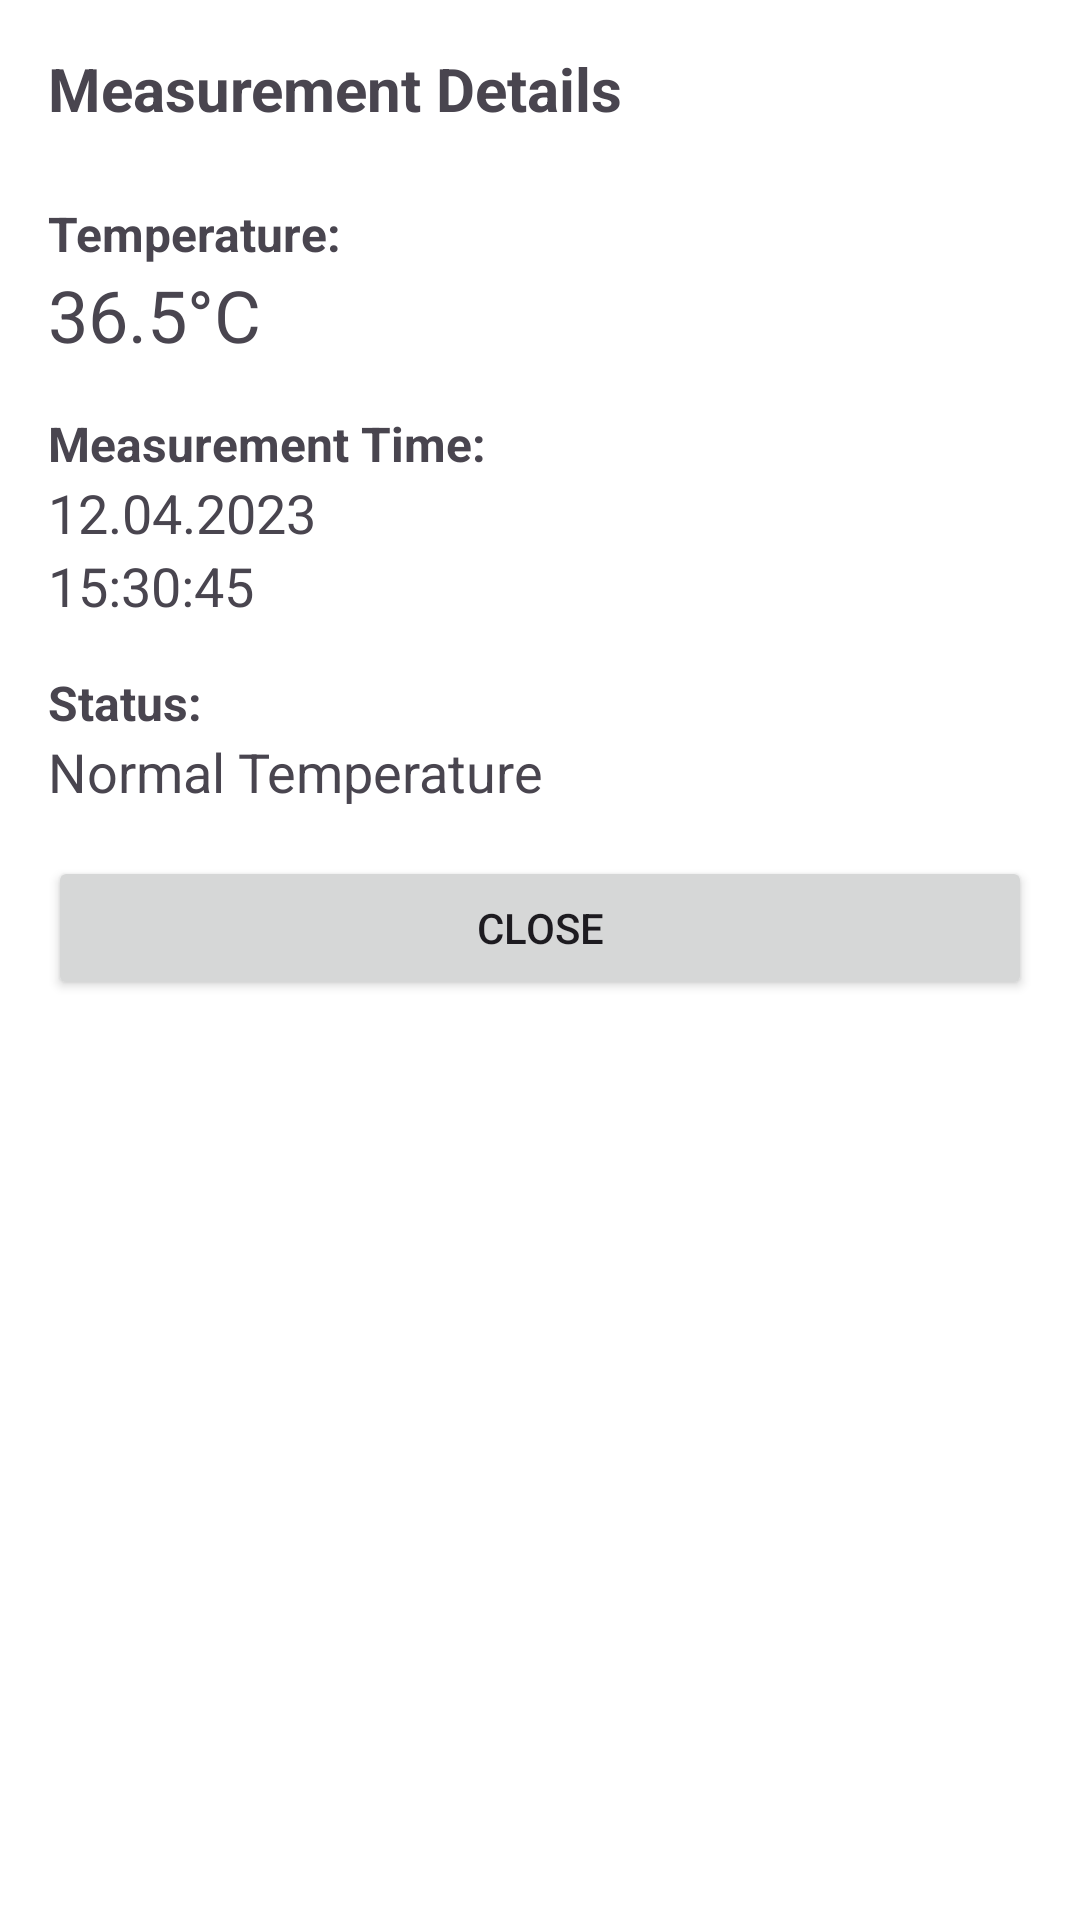

Here is an Android app screen rendered from its layout file. Give the layout XML and the strings, colors and styles it references.
<!-- AndroidManifest.xml: application theme Theme.TermoGozcu -->
<!-- res/layout/temperature_details_dialog.xml -->
<?xml version="1.0" encoding="utf-8"?>
<LinearLayout xmlns:android="http://schemas.android.com/apk/res/android"
    android:layout_width="match_parent"
    android:layout_height="wrap_content"
    android:orientation="vertical"
    android:padding="16dp">

    <TextView
        android:id="@+id/detailsTitle"
        android:layout_width="match_parent"
        android:layout_height="wrap_content"
        android:text="Measurement Details"
        android:textSize="20sp"
        android:textStyle="bold"
        android:layout_marginBottom="16dp"/>

    <TextView
        android:id="@+id/temperatureTitle"
        android:layout_width="match_parent"
        android:layout_height="wrap_content"
        android:text="Temperature:"
        android:textSize="16sp"
        android:textStyle="bold"
        android:layout_marginTop="8dp"/>

    <TextView
        android:id="@+id/temperatureDetailValue"
        android:layout_width="match_parent"
        android:layout_height="wrap_content"
        android:text="36.5°C"
        android:textSize="24sp"
        android:layout_marginBottom="8dp"/>

    <TextView
        android:id="@+id/dateTimeTitle"
        android:layout_width="match_parent"
        android:layout_height="wrap_content"
        android:text="Measurement Time:"
        android:textSize="16sp"
        android:textStyle="bold"
        android:layout_marginTop="8dp"/>

    <TextView
        android:id="@+id/dateDetailValue"
        android:layout_width="match_parent"
        android:layout_height="wrap_content"
        android:text="12.04.2023"
        android:textSize="18sp"/>

    <TextView
        android:id="@+id/timeDetailValue"
        android:layout_width="match_parent"
        android:layout_height="wrap_content"
        android:text="15:30:45"
        android:textSize="18sp"
        android:layout_marginBottom="8dp"/>

    <TextView
        android:id="@+id/statusTitle"
        android:layout_width="match_parent"
        android:layout_height="wrap_content"
        android:text="Status:"
        android:textSize="16sp"
        android:textStyle="bold"
        android:layout_marginTop="8dp"/>

    <TextView
        android:id="@+id/statusDetailValue"
        android:layout_width="match_parent"
        android:layout_height="wrap_content"
        android:text="Normal Temperature"
        android:textSize="18sp"
        android:layout_marginBottom="16dp"/>

    <Button
        android:id="@+id/closeButton"
        android:layout_width="match_parent"
        android:layout_height="wrap_content"
        android:text="Close"/>

</LinearLayout>
<!-- resources referenced by this layout -->
<resources>
  <style name="Theme.TermoGozcu" parent="Base.Theme.TermoGozcu" />
  <style name="Base.Theme.TermoGozcu" parent="Theme.Material3.DayNight.NoActionBar">
          
          <item name="colorPrimary">@color/primary</item>
          <item name="colorPrimaryVariant">@color/primary</item>
          <item name="colorSecondary">@color/secondary</item>
          <item name="colorSecondaryVariant">@color/secondary</item>
          <item name="colorTertiary">@color/tertiary</item>
          <item name="android:colorBackground">@color/white</item>
          <item name="android:statusBarColor">@color/primary</item>
      </style>
  <color name="primary">#3A59D1</color>
  <color name="secondary">#3D90D7</color>
  <color name="tertiary">#7AC6D2</color>
  <color name="white">#FFFFFFFF</color>
</resources>
